Run: headless pygame with SDL's dummy video driver; simulated clock (each Clock.tick advances the game by its frame time, no real sleeping); random seed 0; keys injected as events and as key.get_pressed() state; no mouse input; restart key C tapped at the start of phases 3 and 4.
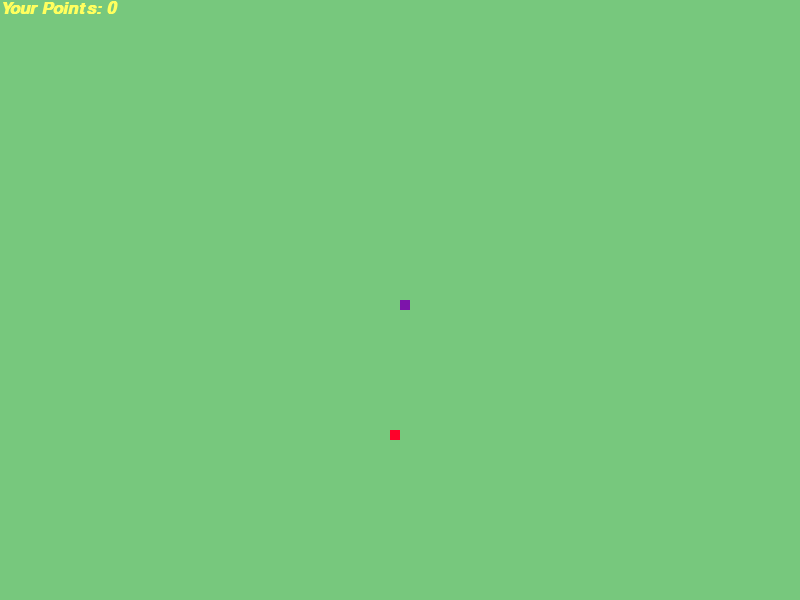
Frame 1 of 4 · flips 1–60 · no input
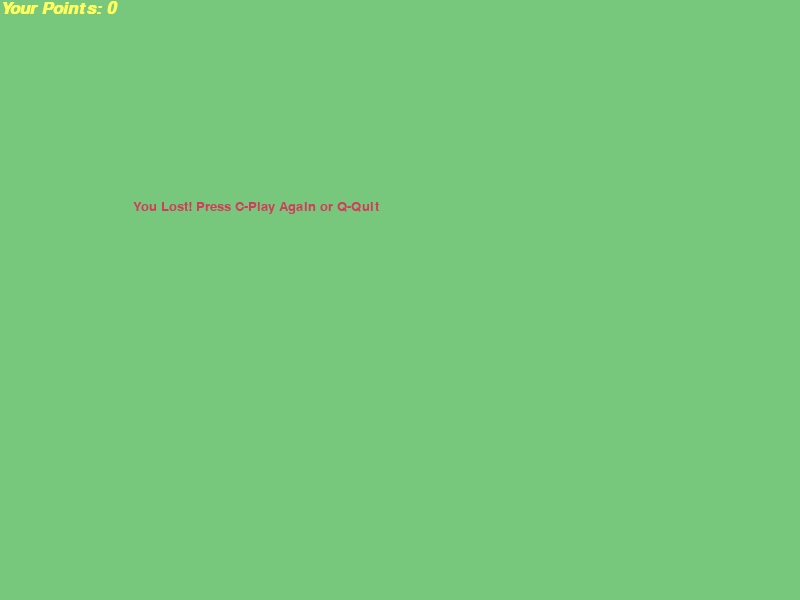
Frame 2 of 4 · flips 61–180 · tapped SPACE, RETURN · held RIGHT (→), D
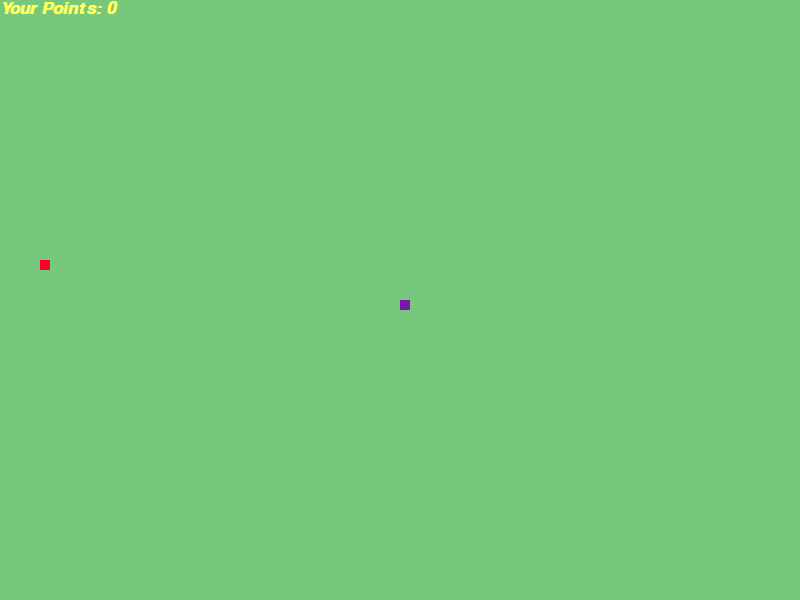
Frame 3 of 4 · flips 181–300 · tapped C · held DOWN (↓), S
Frame 4 of 4 · flips 301–420 · tapped C · held LEFT (←), A, UP (↑), W · screen same as frame 2, image omitted

The pygame program that drew these frames:

"""
Created on Sun Sep 20 18:56:41 2020

@author: Sivaraman Sivaraj
"""
import pygame
import random


pygame.init()


food = (254, 1, 42)
bg = (119, 200, 125)
black = (125, 20, 171)
yellow = (255, 255, 94)
red = (210, 60, 90)


display_width = 800
display_height = 600


dis = pygame.display.set_mode((display_width, display_height))
pygame.display.set_caption('My Snake Game- Sivaraman Sivaraj')

clock = pygame.time.Clock()
 
snake_block = 10
snake_speed = 25

font_style = pygame.font.SysFont("comicsansms", 20)
score_font = pygame.font.SysFont("comicsansms", 25,bold= 1, italic= 1)

def Your_score(score):
    value = score_font.render("Your Points: " + str(score), True, yellow)
    dis.blit(value, [0, 0])

def our_snake(snake_block, snake_list):
    for x in snake_list:
        pygame.draw.rect(dis, black, [x[0], x[1], snake_block, snake_block])
        
def message(msg, color):
    mesg = font_style.render(msg, True, color)
    dis.blit(mesg, [display_width / 6, display_height / 3])
        
def gameLoop():
    game_over = False
    game_close = False
 
    x1 = display_width / 2
    y1 = display_height / 2
 
    x1_change = 0
    y1_change = 0
 
    snake_List = []
    Length_of_snake = 1
 
    foodx = round(random.randrange(0, display_width - snake_block) / 10.0) * 10.0
    foody = round(random.randrange(0, display_height - snake_block) / 10.0) * 10.0
    
    while not game_over:
 
        while game_close == True:
            dis.fill(bg)
            message("You Lost! Press C-Play Again or Q-Quit", red)
            Your_score(Length_of_snake - 1)
            pygame.display.update()
 
            for event in pygame.event.get():
                if event.type == pygame.KEYDOWN:
                    if event.key == pygame.K_q:
                        game_over = True
                        game_close = False
                    if event.key == pygame.K_c:
                        gameLoop()
 
        for event in pygame.event.get():
            if event.type == pygame.QUIT:
                game_over = True
            if event.type == pygame.KEYDOWN:
                if event.key == pygame.K_LEFT:
                    x1_change = -snake_block
                    y1_change = 0
                elif event.key == pygame.K_RIGHT:
                    x1_change = snake_block
                    y1_change = 0
                elif event.key == pygame.K_UP:
                    y1_change = -snake_block
                    x1_change = 0
                elif event.key == pygame.K_DOWN:
                    y1_change = snake_block
                    x1_change = 0
 
        if x1 >= display_width or x1 < 0 or y1 >= display_height or y1 < 0:
            game_close = True
        x1 += x1_change
        y1 += y1_change
        dis.fill(bg)
        pygame.draw.rect(dis, food, [foodx, foody, snake_block, snake_block])
        snake_Head = []
        snake_Head.append(x1)
        snake_Head.append(y1)
        snake_List.append(snake_Head)
        if len(snake_List) > Length_of_snake:
            del snake_List[0]
 
        for x in snake_List[:-1]:
            if x == snake_Head:
                game_close = True
 
        our_snake(snake_block, snake_List)
        Your_score(Length_of_snake - 1)
 
        pygame.display.update()
 
        if x1 == foodx and y1 == foody:
            foodx = round(random.randrange(0, display_width - snake_block) / 10.0) * 10.0
            foody = round(random.randrange(0, display_height - snake_block) / 10.0) * 10.0
            Length_of_snake += 1
 
        clock.tick(snake_speed)
 
    pygame.quit()
    quit()


gameLoop()
            
 
